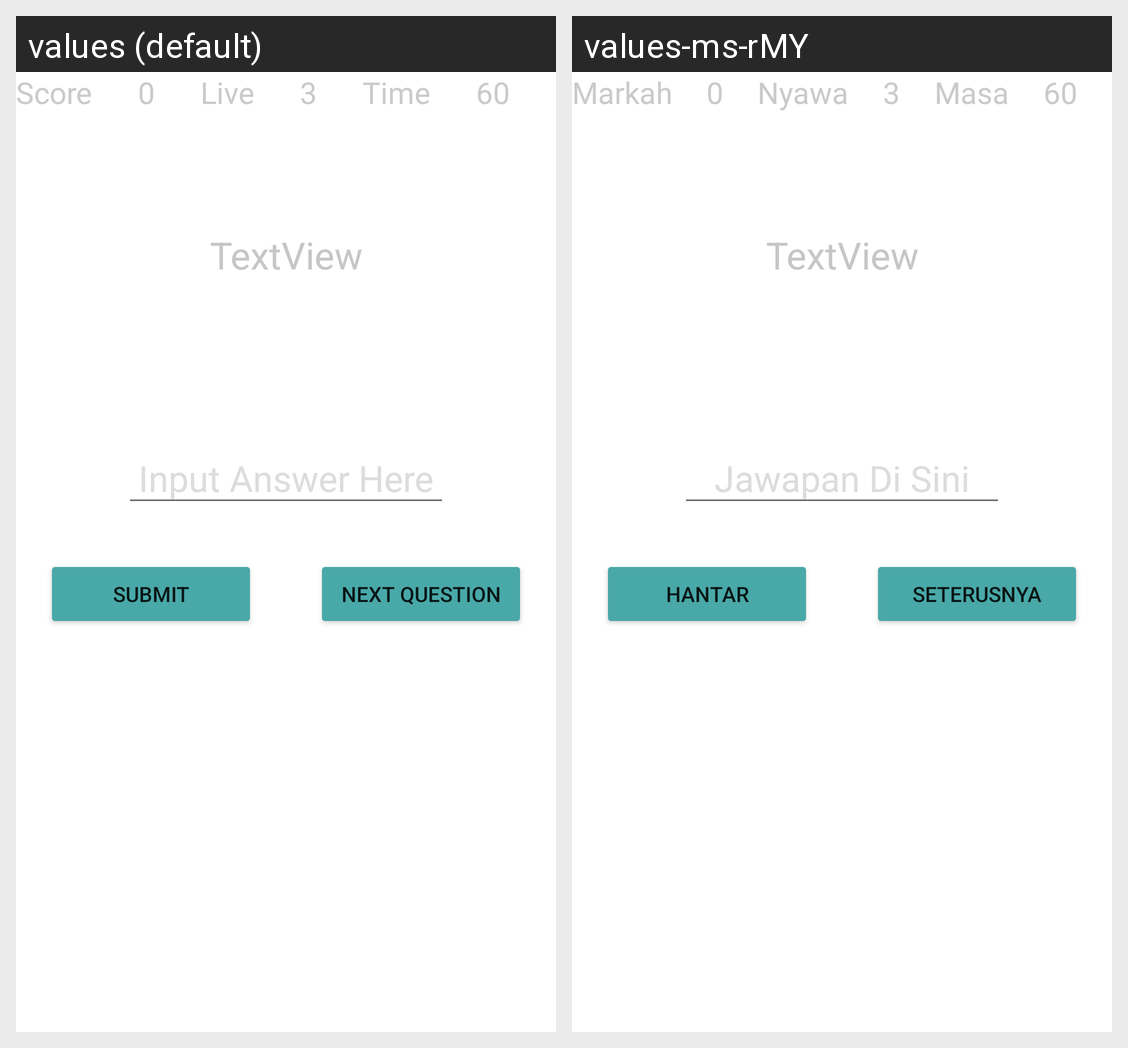

The Android screen above is rendered under two locales of the same app. Produce the string resources it draws, with the default and per-locale values.
Android screen res/layout/activity_addition.xml rendered under 2 locales, left to right: values (default), values-ms-rMY. Device: Nexus 5 (rendered at 1080×1920; each locale shown at half size, 540×960, under a caption strip naming it); theme Theme.MathGame.
Strings drawn on this screen, with the default value and each locale's value (text and hints the layout hard-codes, and strings that could not be matched under every locale, appear in the picture but are not listed):

score
  values: Score
  values-ms-rMY: Markah

live
  values: Live
  values-ms-rMY: Nyawa

time
  values: Time
  values-ms-rMY: Masa

answer
  values: Input Answer Here
  values-ms-rMY: Jawapan Di Sini

btnSubmit
  values: Submit
  values-ms-rMY: Hantar

btnNext
  values: Next Question
  values-ms-rMY: Seterusnya
